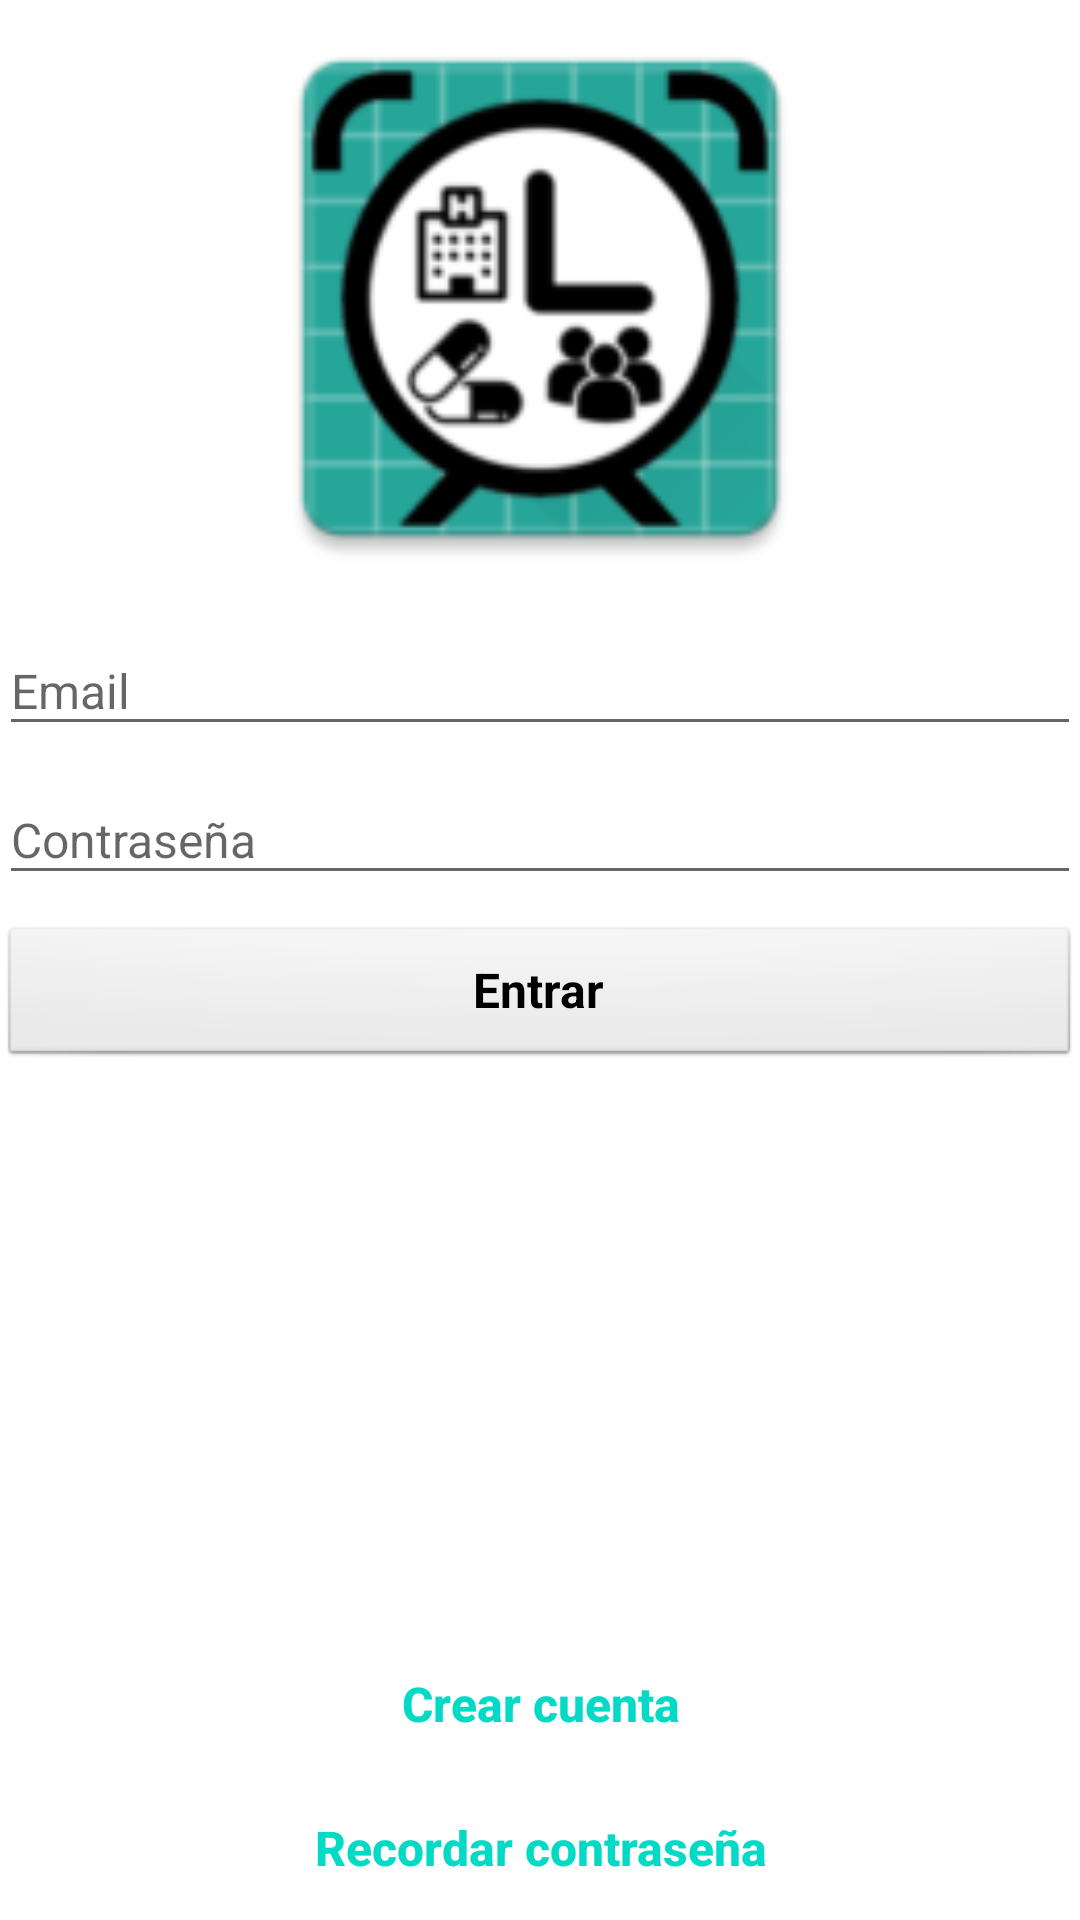

This screen was rendered from an Android layout file. Write that file and the resources it references.
<!-- AndroidManifest.xml: application theme AppTheme -->
<!-- res/layout/activity_login.xml -->
<LinearLayout xmlns:android="http://schemas.android.com/apk/res/android"
    xmlns:app="http://schemas.android.com/apk/res-auto"
    xmlns:tools="http://schemas.android.com/tools"
    android:layout_width="match_parent"
    android:layout_height="match_parent"
    android:gravity="center_horizontal"
    android:orientation="vertical"
    android:paddingBottom="@dimen/activity_vertical_margin"
    android:paddingLeft="@dimen/activity_horizontal_margin"
    android:paddingRight="@dimen/activity_horizontal_margin"
    android:paddingTop="@dimen/activity_vertical_margin"
    tools:context="com.tfg.uoc.gstm.LoginActivity">

    
    <ProgressBar
        android:id="@+id/login_progress"
        style="?android:attr/progressBarStyleLarge"
        android:layout_width="match_parent"
        android:layout_height="match_parent"
        android:layout_marginBottom="0dp"
        android:visibility="gone" />

    <ScrollView
        android:id="@+id/login_form"
        android:layout_width="match_parent"
        android:layout_height="wrap_content">

        <LinearLayout
            android:id="@+id/email_login_form"
            android:layout_width="match_parent"
            android:layout_height="wrap_content"
            android:orientation="vertical">

            <ImageView
                android:id="@+id/imageView"
                android:layout_width="match_parent"
                android:layout_height="199dp"
                android:layout_weight="1"
                app:srcCompat="@mipmap/ic_launcher" />

            <android.support.design.widget.TextInputLayout
                android:layout_width="match_parent"
                android:layout_height="wrap_content">

                <AutoCompleteTextView
                    android:id="@+id/email"
                    android:layout_width="match_parent"
                    android:layout_height="wrap_content"
                    android:hint="@string/prompt_email"
                    android:inputType="textEmailAddress"
                    android:maxLines="1"
                    android:singleLine="true" />

            </android.support.design.widget.TextInputLayout>

            <android.support.design.widget.TextInputLayout
                android:layout_width="match_parent"
                android:layout_height="wrap_content">

                <EditText
                    android:id="@+id/password"
                    android:layout_width="match_parent"
                    android:layout_height="wrap_content"
                    android:hint="@string/prompt_password"
                    android:imeActionId="6"
                    android:imeActionLabel="@string/action_sign_in_short"
                    android:imeOptions="actionUnspecified"
                    android:inputType="textPassword"
                    android:maxLines="1"
                    android:singleLine="true" />

            </android.support.design.widget.TextInputLayout>

            <Button
                android:id="@+id/email_sign_in_button"
                style="@android:style/Widget.Button"
                android:layout_width="match_parent"
                android:layout_height="wrap_content"
                android:layout_marginTop="10dp"
                android:text="@string/action_sign_in_short"
                android:textStyle="bold" />
        </LinearLayout>
    </ScrollView>
        <LinearLayout
            android:id="@+id/login_buttons"
            android:layout_width="match_parent"
            android:layout_height="fill_parent"
            android:gravity="bottom"
            android:orientation="vertical">

            <Button
                android:id="@+id/create_account_button"
                style="?android:attr/borderlessButtonStyle"
                android:layout_width="match_parent"
                android:layout_height="wrap_content"
                android:layout_marginTop="10dp"
                android:text="@string/create_account"
                android:textAllCaps="false"
                android:textColor="@color/colorAccent"
                android:textStyle="bold" />

            <Button
                android:id="@+id/remember_pass_button"
                style="?android:attr/borderlessButtonStyle"
                android:layout_width="match_parent"
                android:layout_height="wrap_content"
                android:text="@string/remember_pass"
                android:textAllCaps="false"
                android:textColor="@color/colorAccent"
                android:textStyle="bold" />

        </LinearLayout>


</LinearLayout>
<!-- resources referenced by this layout -->
<resources>
  <!-- mipmap ic_launcher: png bitmap (mipmap-hdpi, 6117 bytes) -->
  <string name="action_sign_in_short">Entrar</string>
  <string name="create_account">Crear cuenta</string>
  <string name="prompt_email">Email</string>
  <string name="prompt_password">Contraseña</string>
  <string name="remember_pass">Recordar contraseña</string>
  <style name="AppTheme" parent="Theme.AppCompat.Light.DarkActionBar">
          <item name="android:windowBackground">@color/day_disabled_text_color</item>
  
          <item name="colorPrimary">@color/colorPrimary</item>
          <item name="colorPrimaryDark">@color/colorPrimaryDark</item>
          <item name="colorAccent">@color/colorAccent</item>
  
          <item name="android:textSize">16dp</item>
          <item name="android:textColor">@color/black</item>
      </style>
  <!-- not gathered from this repository: default colours our renderer supplied (Android Studio template values) -->
  <color name="black">#FF000000</color>
  <color name="colorPrimary">#FF6200EE</color>
  <color name="colorPrimaryDark">#FF3700B3</color>
  <color name="colorAccent">#FF03DAC5</color>
</resources>
